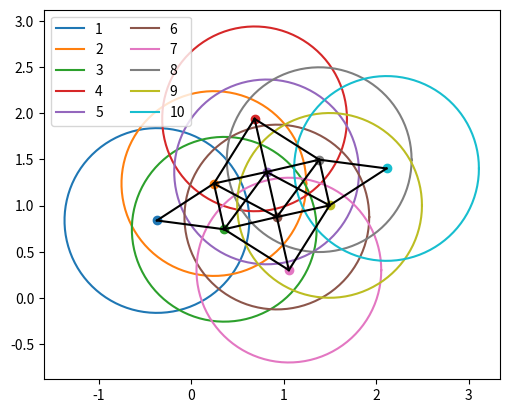

Python code for this plot:
import numpy as np
import matplotlib.pyplot as plt

best_x = [-0.37354377570439323, 0.8379216308295349, 0.24309099431276804, 1.2378621542600936, 0.3552623814205562, 0.7428824430541134, 0.6837170659648447, 1.938135055810309, 0.8138713932381817, 1.3638018591988728, 0.924572957832151, 0.8753080473134458, 1.0547272851055045, 0.3009748507020766, 1.3831819696496568, 1.4962274634583885, 1.495353356757569, 1.0012477522524468, 2.111988126774288, 1.4011882756837912]

E = [(1, 2), (1, 3),
	(2, 3), (2, 4), (2, 5), (2, 6),
	(3, 5), (3, 6), (3, 7),
	(4, 5), (4, 8),
	(5, 6), (5, 8), (5, 9),
	(6, 7), (6, 8), (6, 9),
	(7,9), (8, 9), (8, 10), (9, 10)]

theta = np.linspace(0, 2 * np.pi, 100)
x_0 = np.cos(theta)
y_0 = np.sin(theta)

plt.figure(dpi = 150)
for i in range(10):
    plt.scatter(best_x[2 * i], best_x[2 * i + 1])
    x_i = best_x[2 * i] + x_0
    y_i = best_x[2 * i + 1] + y_0
    plt.plot(x_i, y_i, label = str(i + 1))

for i in range(10):
    for j in range(i, 10):
        if (i + 1, j + 1) in E:
            plt.plot([best_x[2 * i], best_x[2 * j]], [best_x[2 * i + 1], best_x[2 * j + 1]], 'black')

plt.legend(ncol = 2)
plt.gca().set_aspect(1)
plt.savefig('unit_disk_py.png')
